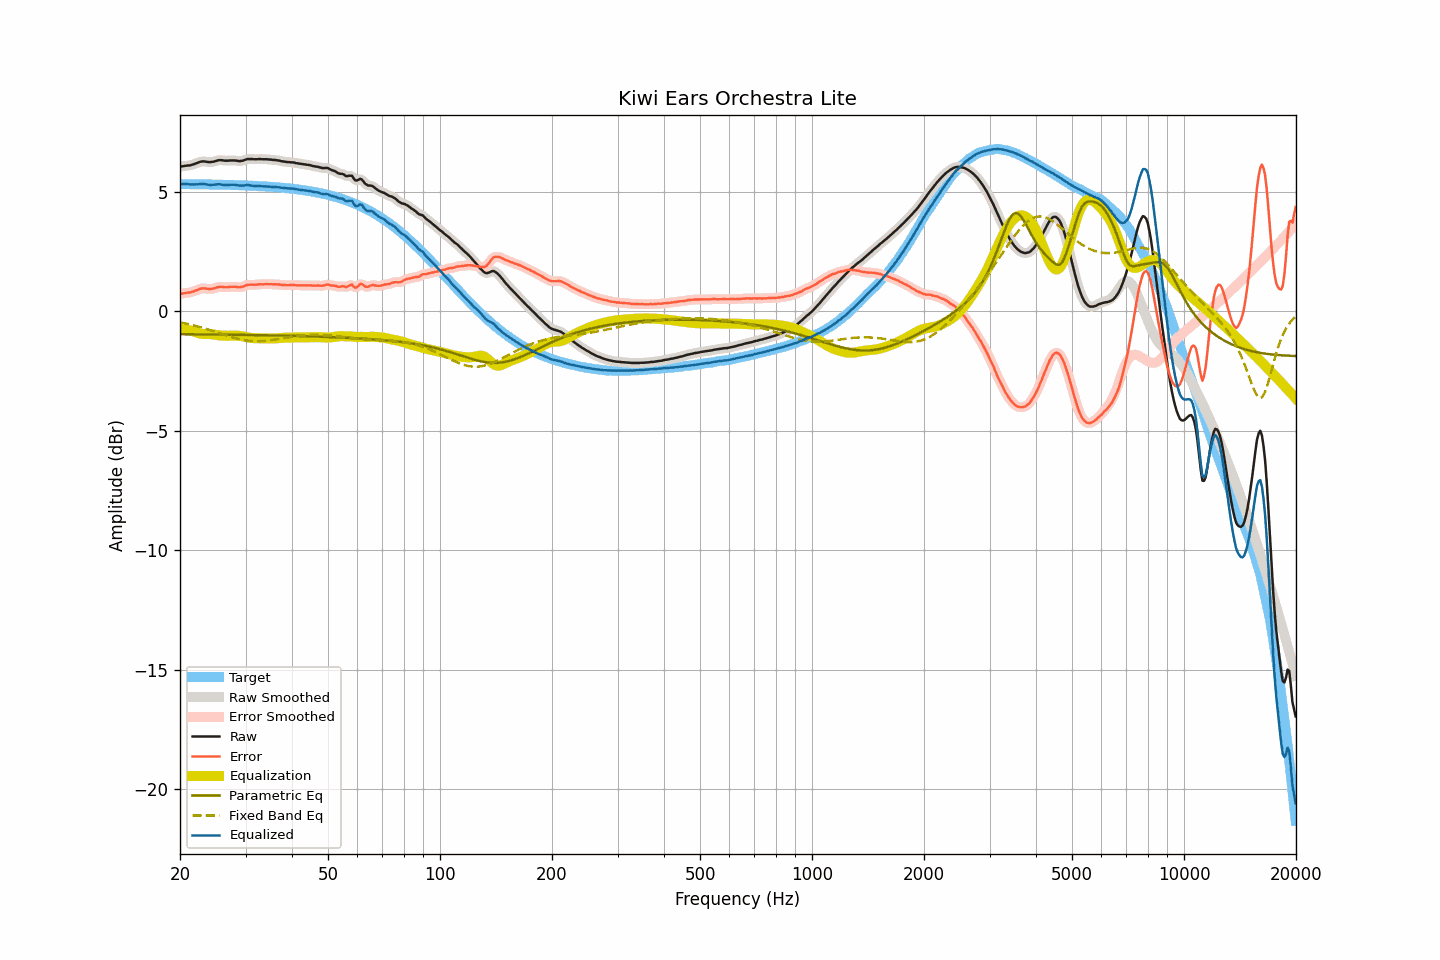

Values plotted in this chart, from the file beside it:
frequency, raw, smoothed, error, error_smoothed, equalization, parametric_eq, fixed_band_eq, equalized_raw, equalized_smoothed, target
20.00, 6.06, 6.06, 0.73, 0.73, -0.73, -0.96, -0.46, 5.32, 5.32, 5.33
20.20, 6.07, 6.07, 0.74, 0.74, -0.74, -0.96, -0.47, 5.33, 5.33, 5.33
20.40, 6.08, 6.08, 0.75, 0.75, -0.75, -0.96, -0.49, 5.33, 5.33, 5.33
20.61, 6.09, 6.09, 0.76, 0.76, -0.76, -0.96, -0.50, 5.33, 5.33, 5.33
20.81, 6.10, 6.10, 0.77, 0.77, -0.77, -0.96, -0.52, 5.33, 5.33, 5.33
21.02, 6.11, 6.11, 0.78, 0.78, -0.78, -0.96, -0.53, 5.33, 5.32, 5.33
21.23, 6.11, 6.12, 0.78, 0.79, -0.80, -0.96, -0.55, 5.31, 5.32, 5.32
21.44, 6.13, 6.13, 0.81, 0.80, -0.81, -0.96, -0.56, 5.32, 5.31, 5.32
21.66, 6.15, 6.15, 0.83, 0.83, -0.83, -0.96, -0.58, 5.32, 5.31, 5.32
21.87, 6.17, 6.17, 0.85, 0.85, -0.86, -0.96, -0.60, 5.31, 5.32, 5.32
22.09, 6.20, 6.20, 0.88, 0.88, -0.88, -0.96, -0.61, 5.32, 5.32, 5.32
22.31, 6.22, 6.22, 0.90, 0.90, -0.90, -0.96, -0.63, 5.32, 5.32, 5.32
22.54, 6.25, 6.25, 0.93, 0.93, -0.92, -0.96, -0.65, 5.33, 5.33, 5.32
22.76, 6.27, 6.27, 0.95, 0.95, -0.94, -0.96, -0.67, 5.33, 5.33, 5.32
22.99, 6.28, 6.28, 0.96, 0.96, -0.94, -0.96, -0.69, 5.33, 5.33, 5.32
23.22, 6.28, 6.28, 0.96, 0.96, -0.95, -0.97, -0.71, 5.33, 5.33, 5.32
23.45, 6.27, 6.27, 0.95, 0.95, -0.95, -0.97, -0.73, 5.32, 5.32, 5.32
23.69, 6.26, 6.26, 0.95, 0.94, -0.95, -0.97, -0.75, 5.31, 5.31, 5.31
23.92, 6.25, 6.25, 0.94, 0.94, -0.95, -0.97, -0.77, 5.30, 5.30, 5.31
24.16, 6.25, 6.25, 0.94, 0.94, -0.95, -0.97, -0.79, 5.29, 5.30, 5.31
24.40, 6.26, 6.26, 0.95, 0.95, -0.96, -0.97, -0.81, 5.30, 5.30, 5.31
24.65, 6.27, 6.27, 0.96, 0.96, -0.97, -0.97, -0.83, 5.30, 5.30, 5.31
24.89, 6.29, 6.29, 0.98, 0.98, -0.98, -0.97, -0.86, 5.31, 5.31, 5.31
25.14, 6.31, 6.31, 1.00, 1.00, -0.99, -0.97, -0.88, 5.32, 5.32, 5.31
25.39, 6.33, 6.32, 1.02, 1.02, -1.00, -0.97, -0.90, 5.33, 5.32, 5.31
25.65, 6.33, 6.33, 1.03, 1.03, -1.01, -0.97, -0.92, 5.32, 5.32, 5.30
25.91, 6.33, 6.33, 1.03, 1.02, -1.02, -0.97, -0.94, 5.31, 5.31, 5.30
26.16, 6.32, 6.32, 1.02, 1.02, -1.02, -0.97, -0.97, 5.30, 5.30, 5.30
26.43, 6.31, 6.31, 1.01, 1.01, -1.02, -0.97, -0.99, 5.29, 5.29, 5.30
26.69, 6.31, 6.31, 1.01, 1.01, -1.02, -0.98, -1.01, 5.29, 5.29, 5.30
26.96, 6.31, 6.31, 1.01, 1.02, -1.02, -0.98, -1.03, 5.29, 5.29, 5.30
27.23, 6.32, 6.32, 1.02, 1.02, -1.02, -0.98, -1.05, 5.30, 5.29, 5.29
27.50, 6.32, 6.32, 1.03, 1.03, -1.02, -0.98, -1.07, 5.30, 5.30, 5.29
27.77, 6.32, 6.32, 1.03, 1.03, -1.02, -0.98, -1.09, 5.30, 5.30, 5.29
28.05, 6.32, 6.32, 1.03, 1.03, -1.02, -0.98, -1.11, 5.30, 5.30, 5.29
28.33, 6.31, 6.31, 1.02, 1.02, -1.02, -0.98, -1.13, 5.29, 5.29, 5.29
28.62, 6.30, 6.30, 1.02, 1.02, -1.02, -0.98, -1.15, 5.28, 5.28, 5.28
28.90, 6.29, 6.29, 1.01, 1.01, -1.03, -0.98, -1.17, 5.26, 5.27, 5.28
29.19, 6.30, 6.30, 1.02, 1.02, -1.04, -0.98, -1.18, 5.26, 5.26, 5.28
29.48, 6.31, 6.31, 1.03, 1.03, -1.05, -0.99, -1.19, 5.26, 5.26, 5.28
29.78, 6.33, 6.33, 1.05, 1.06, -1.06, -0.99, -1.21, 5.27, 5.27, 5.27
30.08, 6.36, 6.36, 1.09, 1.08, -1.07, -0.99, -1.22, 5.28, 5.28, 5.27
30.38, 6.38, 6.37, 1.11, 1.10, -1.09, -0.99, -1.23, 5.29, 5.28, 5.27
30.68, 6.38, 6.38, 1.11, 1.12, -1.10, -0.99, -1.24, 5.28, 5.28, 5.27
30.99, 6.38, 6.38, 1.12, 1.12, -1.11, -0.99, -1.24, 5.27, 5.27, 5.26
31.30, 6.38, 6.38, 1.12, 1.12, -1.12, -0.99, -1.25, 5.26, 5.26, 5.26
31.61, 6.37, 6.37, 1.11, 1.11, -1.12, -0.99, -1.25, 5.25, 5.25, 5.26
31.93, 6.37, 6.37, 1.12, 1.12, -1.12, -0.99, -1.25, 5.24, 5.25, 5.25
32.24, 6.37, 6.37, 1.12, 1.12, -1.13, -0.99, -1.25, 5.24, 5.25, 5.25
32.57, 6.38, 6.38, 1.13, 1.13, -1.13, -1.00, -1.25, 5.25, 5.25, 5.25
32.89, 6.38, 6.38, 1.14, 1.13, -1.13, -1.00, -1.25, 5.25, 5.25, 5.24
33.22, 6.37, 6.37, 1.13, 1.13, -1.13, -1.00, -1.25, 5.24, 5.24, 5.24
33.55, 6.37, 6.37, 1.13, 1.13, -1.14, -1.00, -1.24, 5.23, 5.24, 5.24
33.89, 6.37, 6.37, 1.14, 1.14, -1.14, -1.00, -1.23, 5.23, 5.23, 5.23
34.23, 6.37, 6.37, 1.14, 1.14, -1.14, -1.00, -1.23, 5.23, 5.23, 5.23
34.57, 6.36, 6.36, 1.14, 1.14, -1.14, -1.00, -1.22, 5.22, 5.22, 5.22
34.92, 6.36, 6.36, 1.14, 1.14, -1.14, -1.01, -1.21, 5.22, 5.22, 5.22
35.27, 6.35, 6.35, 1.14, 1.14, -1.14, -1.01, -1.20, 5.21, 5.21, 5.21
35.62, 6.34, 6.34, 1.13, 1.13, -1.14, -1.01, -1.19, 5.20, 5.21, 5.21
35.97, 6.34, 6.34, 1.14, 1.13, -1.13, -1.01, -1.18, 5.21, 5.20, 5.20
... 635 more rows
